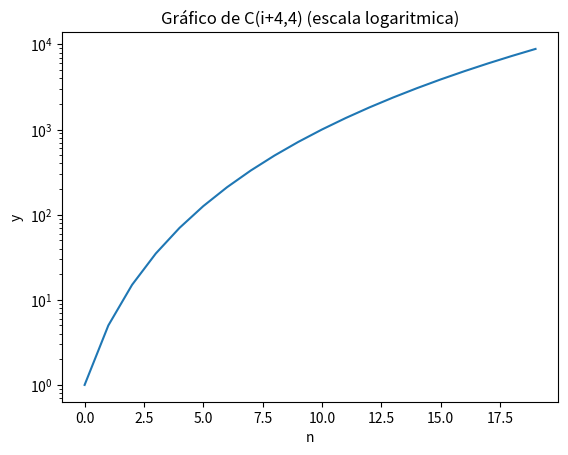

Here is the Python script that generated this plot:
"""Ejercicio 1.c. Números combinatorios.
Fórmula: C(a,b) = a! / (b! * (a-b)!).
Completa ______ y sustituye cada ... por tu código. Puedes consultar recursos.
"""

# %% 1. Bibliotecas y datos de partida.
# Biblioteca estándar de matemáticas.
import math
# Biblioteca de vectores.
import numpy as np
# Interfaz gráfica.
import matplotlib.pyplot as plt

m = 20
k = 4
n = np.arange(m)  # Tamaños desde 0 hasta m-1. Pista: arange.
y = np.zeros(len(n))  # Vector de resultados inicialmente a cero. Pista: zeros.

# %% 2. Programar las combinaciones.
def comb(a, b):
    # Implementa la fórmula del enunciado con factoriales y devuelve el resultado.
    return math.factorial(a) / (math.factorial(b) * math.factorial(a - b))

# %% 3. Calcular los valores.
# Escribe un bucle que calcule C(i+k,k), guarde cada resultado en y y lo imprima.
for i in range(len(n)):
    y[i] = comb(i + k, k)
    print(y[i])


# %% 4. Representar los resultados.
# Dibuja n frente a y con el eje vertical logarítmico y un título.
# Pista: figure, plot, yscale y show.
plt.figure()
plt.plot(n, y)
plt.yscale('log')
plt.title("Gráfico de C(i+4,4) (escala logaritmica)")
plt.xlabel("n")
plt.ylabel("y")
plt.show()

# Responde con comentarios:
# Simplifica C(i+4,4). ¿Qué crecimiento tiene cuando k permanece fijo?
# C(i+4,4) = (i+4)! / (4! * i!) = (i+4)(i+3)(i+2)(i+1)/24.
